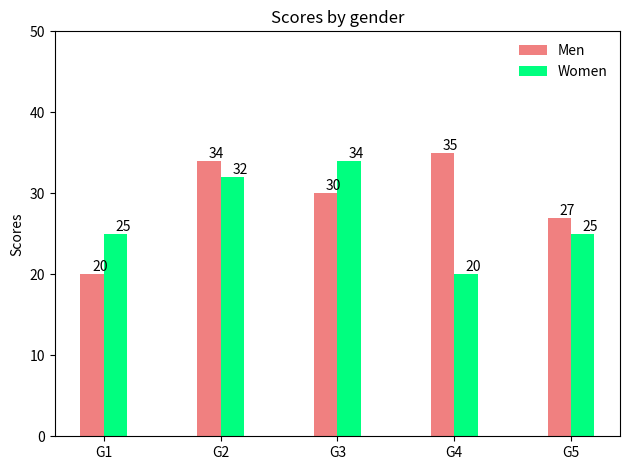

Write Python code to recreate this figure.
import matplotlib
import matplotlib.pyplot as plt
import numpy as np


def auto_label(rects):
    for rect in rects:
        height = rect.get_height()
        plt.annotate('{}'.format(height), # put the detail data
                    xy=(rect.get_x() + rect.get_width() / 2, height), # get the center location.
                    xytext=(0, 3),  # 3 points vertical offset
                    textcoords="offset points",
                    ha='center', va='bottom')


def auto_text(rects):
    for rect in rects:
        plt.text(x=rect.get_x()+0.1, y=rect.get_height(), s=rect.get_height(), ha='left', va='bottom')


labels = ['G1', 'G2', 'G3', 'G4', 'G5']
men_means = [20, 34, 30, 35, 27]
women_means = [25, 32, 34, 20, 25]

index = np.arange(len(labels))
width = 0.2

fig, ax = plt.subplots()
rect1 = ax.bar(index - width / 2, men_means, color ='lightcoral', width=width, label ='Men')
rect2 = ax.bar(index + width / 2, women_means, color ='springgreen', width=width, label ='Women')

ax.set_title('Scores by gender')
ax.set_xticks(ticks=index)
ax.set_xticklabels(labels)
ax.set_ylabel('Scores')

ax.set_ylim(0, 50)
# auto_label(rect1)
# auto_label(rect2)
auto_text(rect1)
auto_text(rect2)

ax.legend(loc='upper right', frameon=False)
fig.tight_layout()
plt.savefig('2.tif', dpi=300)
plt.show()